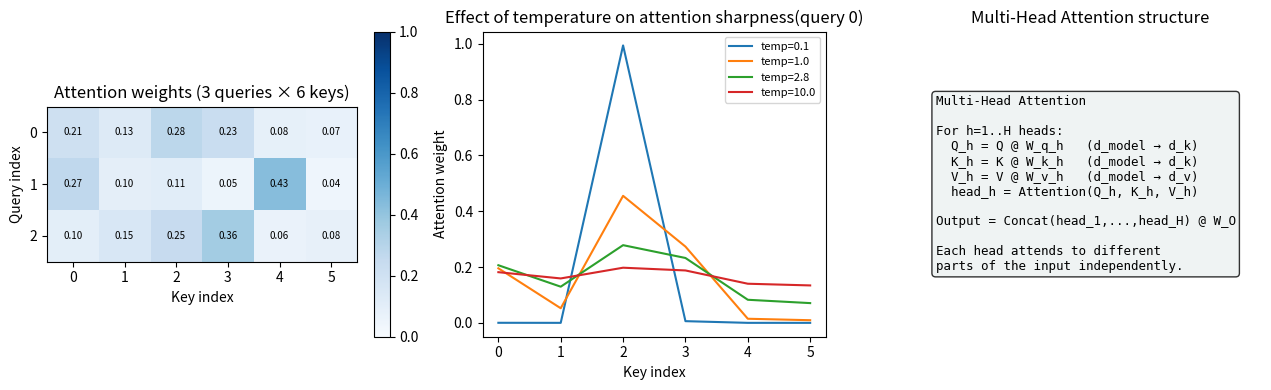

The script that saved this image:
import numpy as np
import matplotlib.pyplot as plt


def softmax_2d(Z: np.ndarray) -> np.ndarray:
    """Softmax over last axis."""
    Z_s = Z - Z.max(axis=-1, keepdims=True)
    e = np.exp(Z_s)
    return e / e.sum(axis=-1, keepdims=True)


def scaled_dot_product_attention(Q: np.ndarray, K: np.ndarray,
                                  V: np.ndarray,
                                  mask: np.ndarray = None) -> tuple:
    """
    Q: (T_q, d_k)  K: (T_k, d_k)  V: (T_k, d_v)
    Returns: (output (T_q, d_v), attn_weights (T_q, T_k))
    """
    d_k = Q.shape[-1]
    scores = Q @ K.T / np.sqrt(d_k)     # (T_q, T_k)
    if mask is not None:
        scores = np.where(mask, -1e9, scores)
    weights = softmax_2d(scores)         # (T_q, T_k)
    output = weights @ V                 # (T_q, d_v)
    return output, weights


# ── Demo: retrieve information based on query relevance ──
rng = np.random.default_rng(42)
d_k = 8; d_v = 8; T_k = 6

# Keys represent different "memories"
K = rng.normal(0, 1, (T_k, d_k))
V = rng.normal(0, 1, (T_k, d_v))

# Queries: test two queries with different relevance profiles
T_q = 3
Q = rng.normal(0, 1, (T_q, d_k))

# Make query 0 similar to key 2
Q[0] = K[2] + rng.normal(0, 0.1, d_k)
# Make query 1 similar to key 4
Q[1] = K[4] + rng.normal(0, 0.1, d_k)

output, weights = scaled_dot_product_attention(Q, K, V)

fig, axes = plt.subplots(1, 3, figsize=(13, 4))
im0 = axes[0].imshow(weights, cmap='Blues', vmin=0, vmax=1)
axes[0].set_title('Attention weights (3 queries × 6 keys)')
axes[0].set_xlabel('Key index'); axes[0].set_ylabel('Query index')
plt.colorbar(im0, ax=axes[0], fraction=0.046)
for i in range(T_q):
    for j in range(T_k):
        axes[0].text(j, i, f'{weights[i,j]:.2f}', ha='center', va='center', fontsize=7)

# Effect of temperature (scaling factor)
temps = [0.1, 1.0, np.sqrt(d_k), 10.0]
raw_score = Q[0] @ K.T
for ax, temp, title_extra in zip([axes[1]], [np.sqrt(d_k)], ['√d_k scaling']):
    all_weights = [softmax_2d((raw_score / t)[None, :])[0] for t in temps]
    for w, t in zip(all_weights, temps):
        axes[1].plot(w, label=f'temp={t:.1f}', lw=1.5)
    axes[1].set_title('Effect of temperature on attention sharpness(query 0)')
    axes[1].set_xlabel('Key index'); axes[1].set_ylabel('Attention weight')
    axes[1].legend(fontsize=8)

# Multi-Head Attention structure (diagram as plot)
axes[2].axis('off')
text = (
    "Multi-Head Attention\n\n"
    "For h=1..H heads:\n"
    "  Q_h = Q @ W_q_h   (d_model → d_k)\n"
    "  K_h = K @ W_k_h   (d_model → d_k)\n"
    "  V_h = V @ W_v_h   (d_model → d_v)\n"
    "  head_h = Attention(Q_h, K_h, V_h)\n\n"
    "Output = Concat(head_1,...,head_H) @ W_O\n\n"
    "Each head attends to different\n"
    "parts of the input independently."
)
axes[2].text(0.05, 0.5, text, transform=axes[2].transAxes,
             va='center', fontsize=9, family='monospace',
             bbox=dict(boxstyle='round', facecolor='#ecf0f1', alpha=0.8))
axes[2].set_title('Multi-Head Attention structure')

plt.tight_layout()
plt.savefig('ch321_attention.png', dpi=120)
plt.show()

# Multi-Head Attention implementation
class MultiHeadAttention:
    """Multi-head scaled dot-product attention."""

    def __init__(self, d_model: int, n_heads: int, seed: int = 0):
        assert d_model % n_heads == 0
        rng = np.random.default_rng(seed)
        self.H = n_heads; self.d_k = d_model // n_heads; self.d_model = d_model
        s = np.sqrt(1.0 / d_model)
        self.W_q = rng.normal(0, s, (d_model, d_model))
        self.W_k = rng.normal(0, s, (d_model, d_model))
        self.W_v = rng.normal(0, s, (d_model, d_model))
        self.W_o = rng.normal(0, s, (d_model, d_model))

    def forward(self, Q: np.ndarray, K: np.ndarray, V: np.ndarray,
                mask: np.ndarray = None) -> tuple:
        """Q, K, V: (T, d_model). Returns (T, d_model), attn_weights (H, T_q, T_k)."""
        T_q = Q.shape[0]; T_k = K.shape[0]
        # Project
        Q_p = Q @ self.W_q; K_p = K @ self.W_k; V_p = V @ self.W_v
        # Split into heads: (H, T, d_k)
        def split(X, T): return X.reshape(T, self.H, self.d_k).transpose(1, 0, 2)
        Q_h = split(Q_p, T_q); K_h = split(K_p, T_k); V_h = split(V_p, T_k)

        # Attend per head
        all_out = np.zeros((self.H, T_q, self.d_k)); all_w = np.zeros((self.H, T_q, T_k))
        for h in range(self.H):
            scores = Q_h[h] @ K_h[h].T / np.sqrt(self.d_k)
            if mask is not None: scores = np.where(mask, -1e9, scores)
            w = softmax_2d(scores)
            all_out[h] = w @ V_h[h]; all_w[h] = w

        # Merge heads and project
        merged = all_out.transpose(1, 0, 2).reshape(T_q, self.d_model)
        output = merged @ self.W_o
        return output, all_w


rng = np.random.default_rng(0)
T = 8; d_model = 32; n_heads = 4
X = rng.normal(0, 1, (T, d_model))

mha = MultiHeadAttention(d_model, n_heads, seed=0)
out, weights = mha.forward(X, X, X)  # self-attention

print(f"Input shape:  {X.shape}")
print(f"Output shape: {out.shape}")
print(f"Attn weights: {weights.shape}  (n_heads, T_q, T_k)")
print(f"Output std:   {out.std():.4f}")
